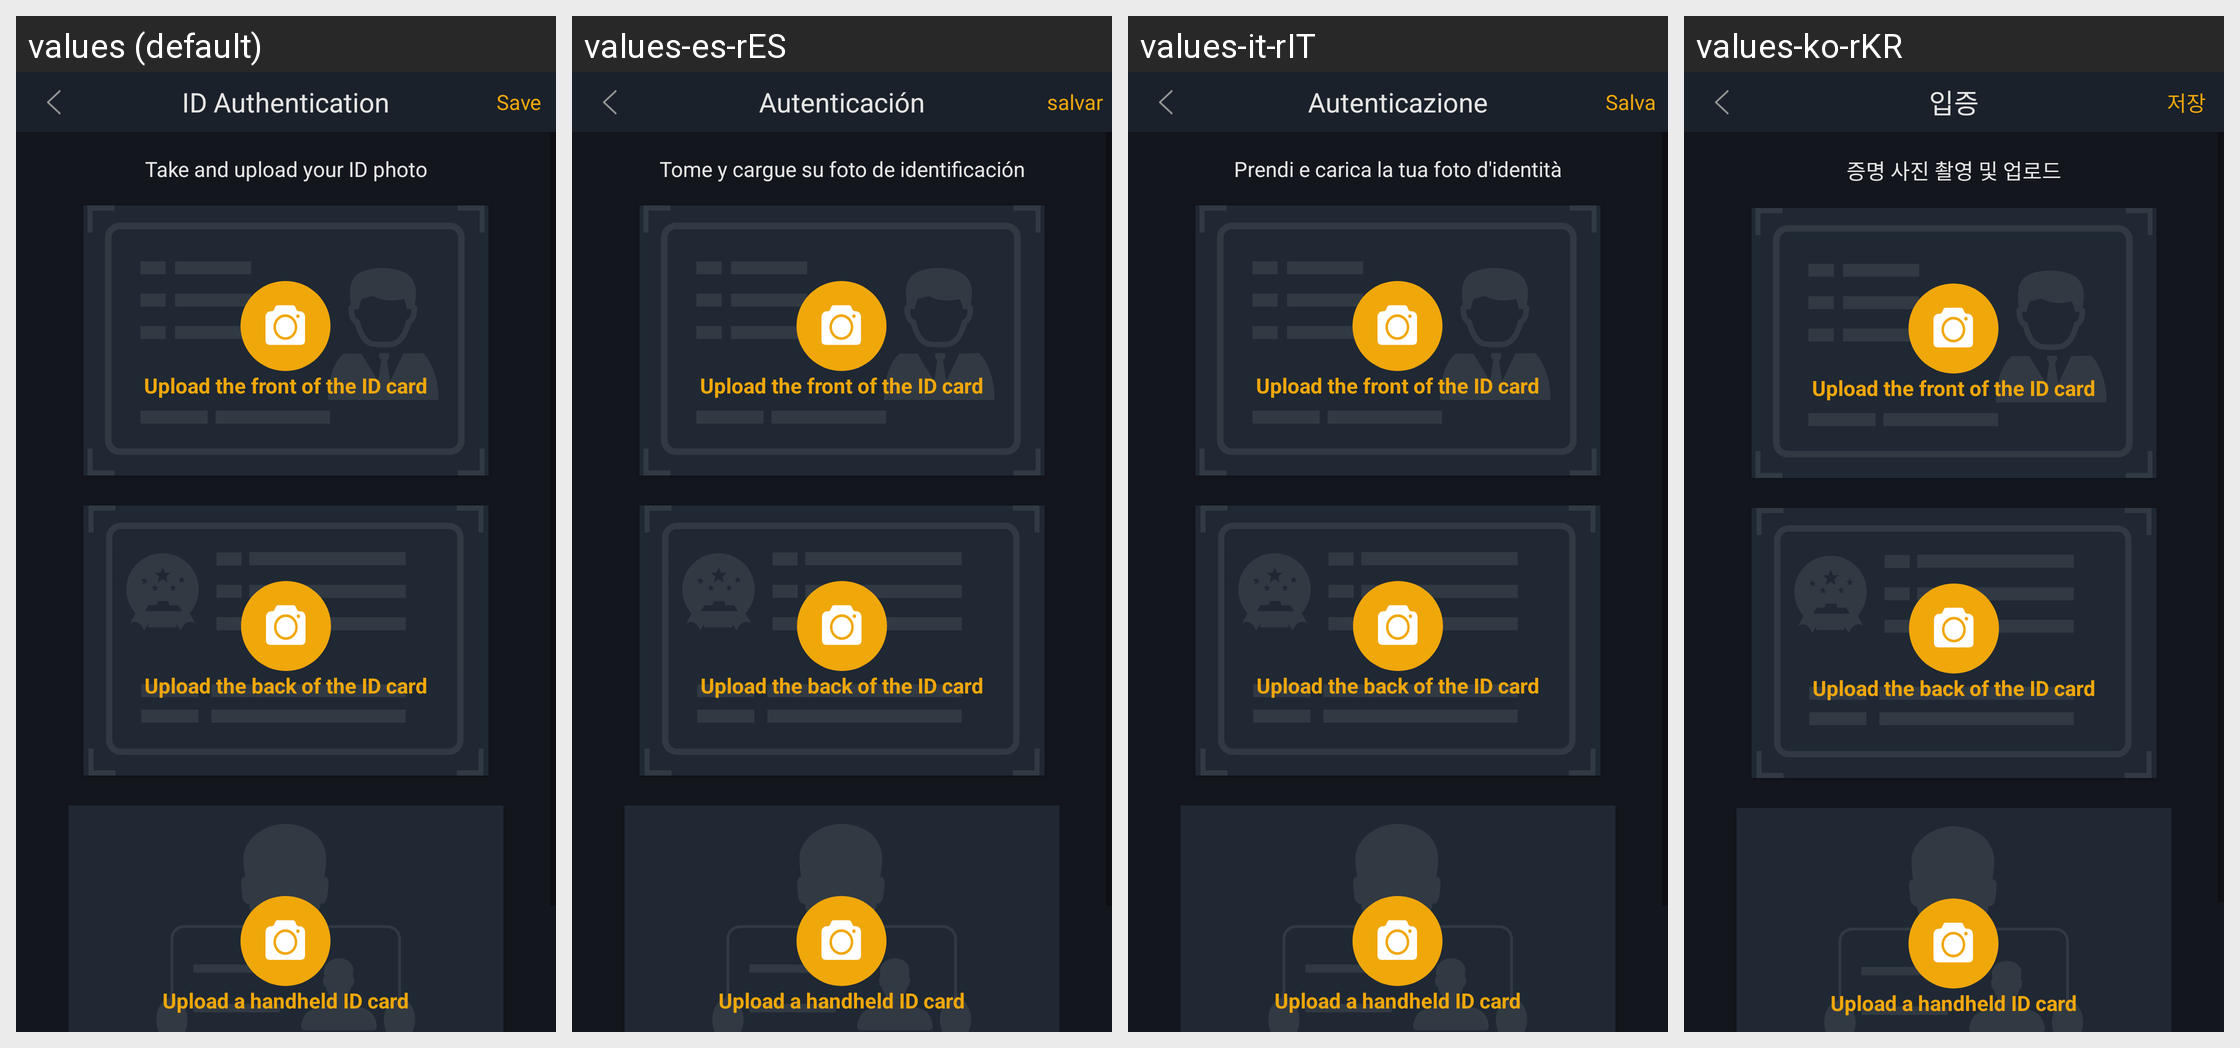

This grid shows one Android layout under several languages. Give, for every string resource on the screen, its name, the default text and each shown locale's text.
Android screen res/layout/activity_credit.xml rendered under 4 locales, left to right: values (default), values-es-rES, values-it-rIT, values-ko-rKR. Device: Nexus 5 (rendered at 1080×1920; each locale shown at half size, 540×960, under a caption strip naming it); theme AppTheme.StartingWindowTheme.
Other locales in the repository, not shown: values-de-rDE, values-en, values-fr-rFR, values-ja-rJP, values-pt-rPT, values-zh-rCN, values-zh-rMO, values-zh-rTW.
Strings drawn on this screen, with the default value and each locale's value (text and hints the layout hard-codes, and strings that could not be matched under every locale, appear in the picture but are not listed):

my_credit
  values: ID Authentication
  values-es-rES: Autenticación
  values-it-rIT: Autenticazione
  values-ko-rKR: 입증

save
  values: Save
  values-es-rES: salvar
  values-it-rIT: Salva
  values-ko-rKR: 저장

up_you_picture
  values: Take and upload your ID photo
  values-es-rES: Tome y cargue su foto de identificación
  values-it-rIT: Prendi e carica la tua foto d'identità
  values-ko-rKR: 증명 사진 촬영 및 업로드
